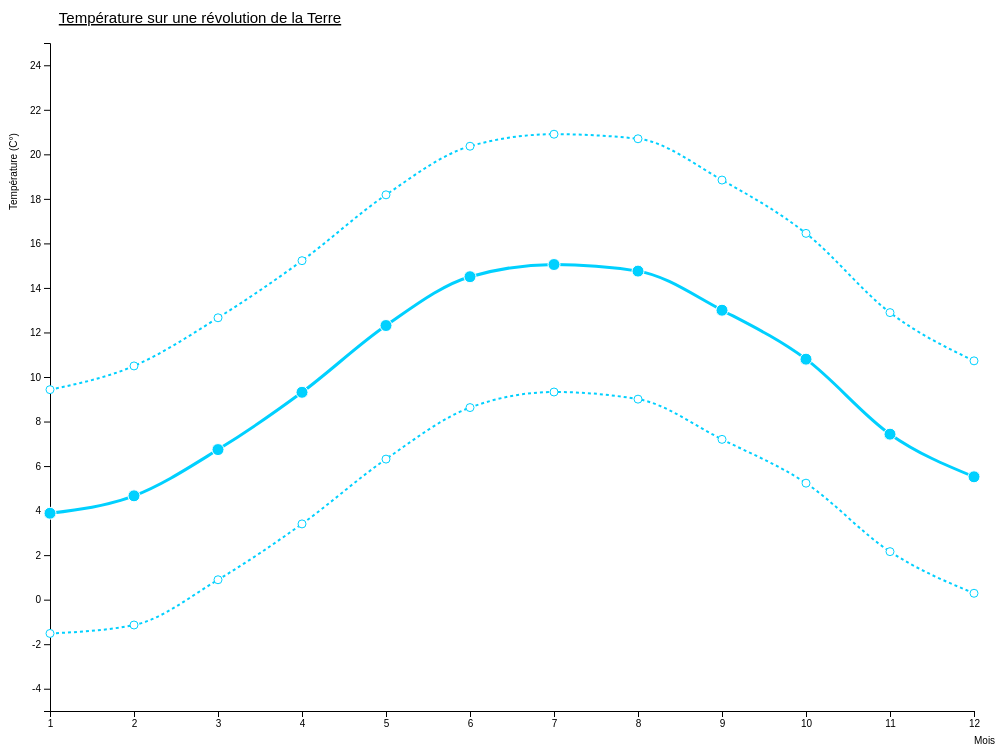
D3 v4 page, settled after 360 driven frames (6 s of simulated time); the page loaded 1 data file(s).



	var margin = {top: 50, right: 50, bottom: 50, left: 50}
  , width = window.innerWidth - margin.left - margin.right
  , height = window.innerHeight - margin.top - margin.bottom;

   n=12

  var tooltip = d3.select('body').append('div')
         .attr('class', 'hidden tooltip');

    var xScale = d3.scaleLinear()
    .domain([1, n]) // input
    .range([0, width]); // output

    var yScale = d3.scaleLinear()
    .domain([-5, 25]) // input
    .range([height, 0]); // output

   d3.json("terre_dataset.json", function(error, data) {
	  	if (error) throw error;

      // Pre-processing
      data.forEach(function(d) {
				d.value = +d.value;
        d.month = +d.month;
      });

    var line = d3.line()
    .x(function(d, i) { return xScale(d.month); })
    .y(function(d) { return yScale(d.value); })
    .curve(d3.curveMonotoneX)

    var svg = d3.select("body").append("svg")
    .attr("width", width + margin.left + margin.right)
    .attr("height", height + margin.top + margin.bottom)
    .append("g")
    .attr("transform", "translate(" + margin.left + "," + margin.top + ")");

    svg.append("g")
    .attr("class", "y axis")
    .attr("transform", "translate(0," + height + ")")
    .call(d3.axisBottom(xScale));
     svg.append("text")
        .attr("transform", "rotate(-90)")
        .attr("x", 0 - (1*height / 4))
        .attr("y", 0-(4*margin.left/5))
        .attr("class", "label")
        .attr("dy", ".71em")
        .text("Température (C°)")
        .style("font-family", "sans-serif")
        .style("font-size", "10px");

    svg.append("g")
    .attr("class", "x axis")
    .call(d3.axisLeft(yScale));
    svg.append("text")
        .attr("x", width)
        .attr("y", height + 2*margin.bottom/3)
        .attr("class", "label")
        .text("Mois")
        .style("font-family", "sans-serif")
        .style("font-size", "10px");

    svg.append("path")
    .datum(data) // 10. Binds data to the line
    .attr("class", "line") // Assign a class for styling
    .attr("d", line); // 11. Calls the line generator

    svg.selectAll(".dot")
    .data(data)
  .enter().append("circle") // Uses the enter().append() method
    .attr("class", "dot") // Assign a class for styling
    .attr("cx", function(d, i) { return xScale(d.month) })
    .attr("cy", function(d) { return yScale(d.value) })
    .attr("r", 6)
        .on("mouseover", function(d){

          var mouse = d3.mouse(svg.node()).map(function(d) {
                  return parseInt(d);
              });

          		d3.select(this).transition().duration(200)
                .attr("r", function() { return 10; });

          		var g = svg.append("g")

              tooltip.classed('hidden', false)
                      .attr('style', 'left:' + (mouse[0]) +
                            'px; top:' +
                            (mouse[1]) + 'px')
                      .html(d.value + '°C');

        })
    .on("mouseout", function(d){
      		d3.select(this).transition().duration(200)
            .attr("r", function(d, i) { return 6; });

      		 tooltip.classed('hidden', true);
    });

//  Max Terre ---------------------------------------------------------------------


    d3.json("terre_dataset.json", function(error, data2) {
	  	if (error) throw error;

      // Pre-processing
      data2.forEach(function(d) {
				d.value = +d.max;
        d.month = +d.month;
      });

    var line = d3.line()
    .x(function(d) { return xScale(d.month); })
    .y(function(d) { return yScale(d.value); })
    .curve(d3.curveMonotoneX)

    svg.append("path")
    .datum(data2)
    .attr("class", "line2")
    .attr("d", line);

    svg.selectAll(".dot2")
    .data(data2)
    .enter().append("circle")
    .attr("class", "dot2")
    .attr("cx", function(d) { return xScale(d.month) })
    .attr("cy", function(d) { return yScale(d.value) })
    .attr("r", 4)
    .on("mouseover", function(d){

      var mouse = d3.mouse(svg.node()).map(function(d) {
              return parseInt(d);
          });

      		d3.select(this).transition().duration(200)
            .attr("r", function() { return 6; });

      		var g = svg.append("g")

          tooltip.classed('hidden', false)
                  .attr('style', 'left:' + (mouse[0] +15) +
                        'px; top:' +
                        (mouse[1] +15) + 'px')
                  .html(d.value+'°C');

    })
    .on("mouseout", function(d){
      		d3.select(this).transition().duration(200)
            .attr("r", function(d, i) { return 4; });

      		 tooltip.classed('hidden', true);
    });


   svg.append("text")
  .attr("x", 150)
  .attr("y", -20)
    .attr("text-anchor", "middle")
    .style("font-size", "15px")
    .style("font-family", "sans-serif")
    .style("text-decoration", "underline")
    .text("Température sur une révolution de la Terre");

   });

//  Min Terre ---------------------------------------------------------------------


    d3.json("terre_dataset.json", function(error, data2) {
	  	if (error) throw error;

      // Pre-processing
      data2.forEach(function(d) {
				d.value = +d.min;
        d.month = +d.month;
      });

    var line = d3.line()
    .x(function(d) { return xScale(d.month); })
    .y(function(d) { return yScale(d.value); })
    .curve(d3.curveMonotoneX)

    svg.append("path")
    .datum(data2)
    .attr("class", "line3")
    .attr("d", line);

    svg.selectAll(".dot3")
    .data(data2)
    .enter().append("circle")
    .attr("class", "dot3")
    .attr("cx", function(d) { return xScale(d.month) })
    .attr("cy", function(d) { return yScale(d.value) })
    .attr("r", 4)
    .on("mouseover", function(d){

      var mouse = d3.mouse(svg.node()).map(function(d) {
              return parseInt(d);
          });

      		d3.select(this).transition().duration(200)
            .attr("r", function() { return 6; });

      		var g = svg.append("g")

          tooltip.classed('hidden', false)
                  .attr('style', 'left:' + (mouse[0] +15) +
                        'px; top:' +
                        (mouse[1] +15) + 'px')
                  .html(d.value+'°C');

    })
    .on("mouseout", function(d){
      		d3.select(this).transition().duration(200)
            .attr("r", function(d, i) { return 4; });

      		 tooltip.classed('hidden', true);
    });
      });

     });

  

### data: terre_dataset.json
[
 {
  "month": 1,
  "value": 3.881,
  "max": 9.432,
  "min": -1.518
 },
 {
  "month": 2,
  "value": 4.664,
  "max": 10.5,
  "min": -1.138
 },
 {
  "month": 3,
  "value": 6.74,
  "max": 12.66,
  "min": 0.894
 },
 {
  "month": 4,
  "value": 9.313,
  "max": 15.22,
  "min": 3.402
 },
 {
  "month": 5,
  "value": 12.31,
  "max": 18.18,
  "min": 6.313
 },
 {
  "month": 6,
  "value": 14.51,
  "max": 20.36,
  "min": 8.627
 },
 {
  "month": 7,
  "value": 15.05,
  "max": 20.9,
  "min": 9.326
 },
 {
  "month": 8,
  "value": 14.76,
  "max": 20.7,
  "min": 9.005
 },
 "... 4 more items"
]